Photos from the image-classification dataset "cropped_dataset" in the GitHub repository vkerem0/visionfortress. Its 9 classes are: demoman, engineer, heavy, medic, pyro, scout, sniper, soldier, spy.

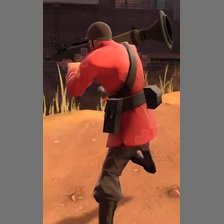
Label: soldier

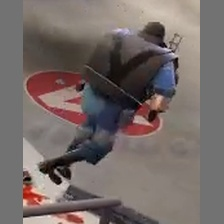
Label: demoman

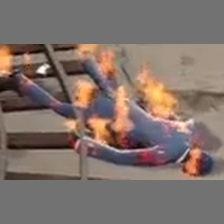
Label: spy

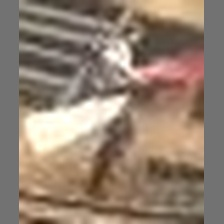
Label: medic

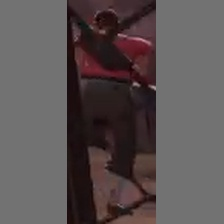
Label: scout

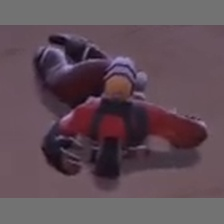
Label: pyro
